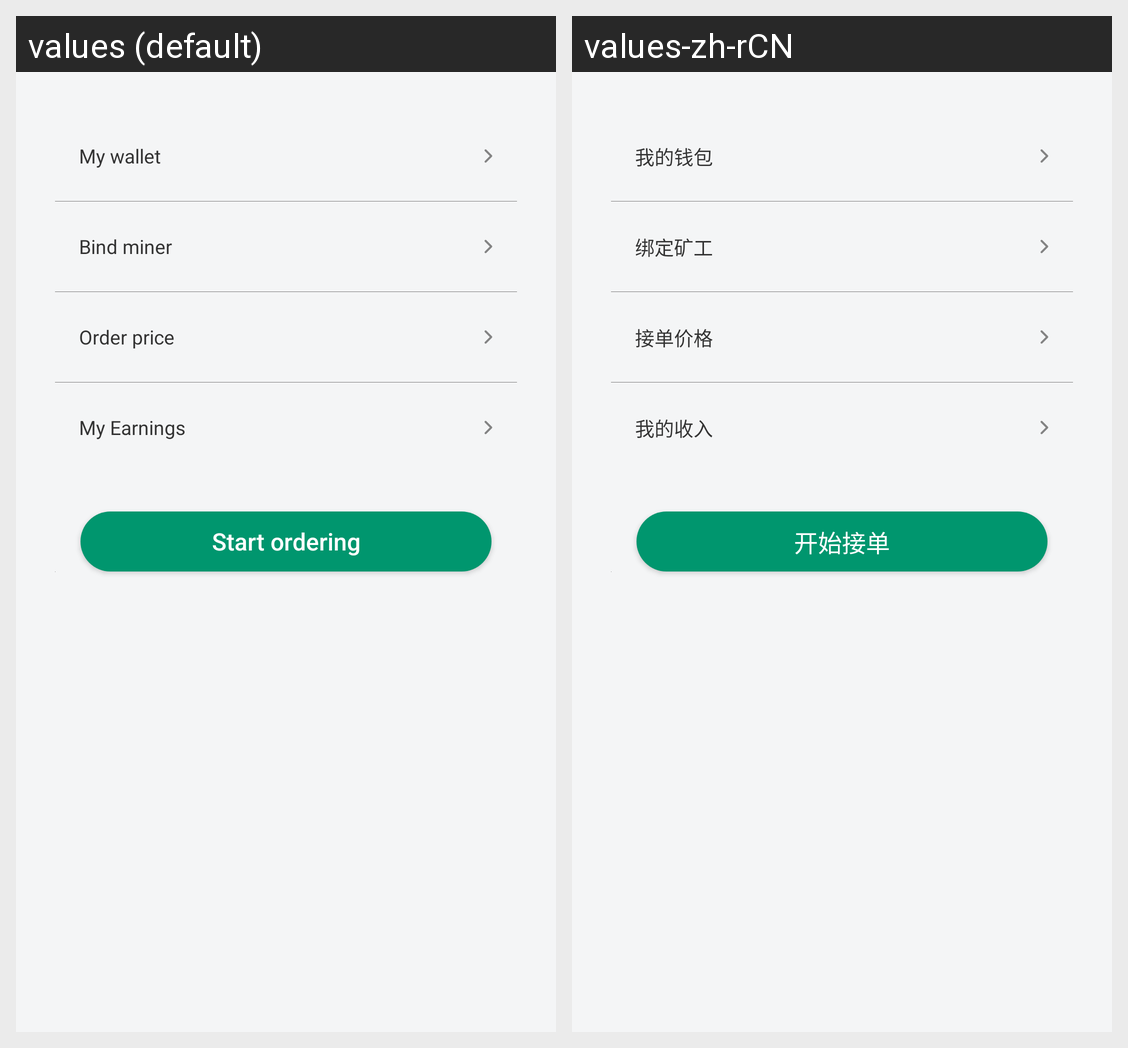

The Android screen above is rendered under two locales of the same app. Produce the string resources it draws, with the default and per-locale values.
Android screen res/layout/fragment_my.xml rendered under 2 locales, left to right: values (default), values-zh-rCN. Device: Nexus 5 (rendered at 1080×1920; each locale shown at half size, 540×960, under a caption strip naming it); theme AppTheme.
Strings drawn on this screen, with the default value and each locale's value (text and hints the layout hard-codes, and strings that could not be matched under every locale, appear in the picture but are not listed):

my_wallet
  values: My wallet
  values-zh-rCN: 我的钱包

bind_miner
  values: Bind miner
  values-zh-rCN: 绑定矿工

order_price
  values: Order price
  values-zh-rCN: 接单价格

my_earnings
  values: My Earnings
  values-zh-rCN: 我的收入

start_ordering
  values: Start ordering
  values-zh-rCN: 开始接单
